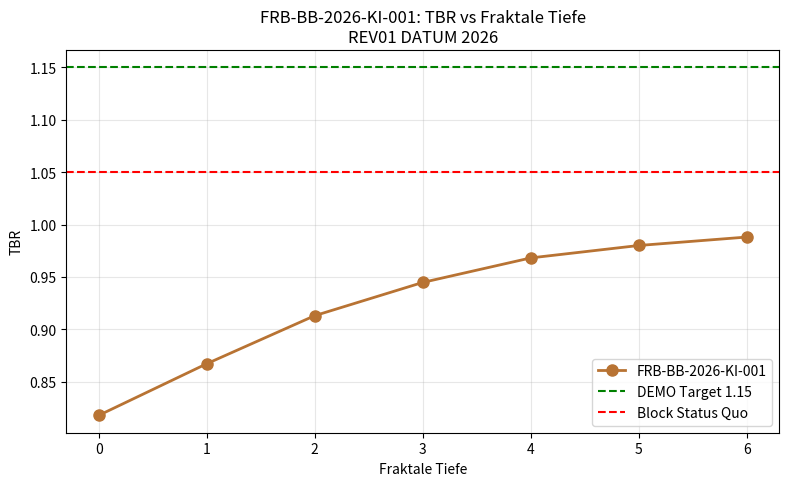

This chart was generated by the following Python code:
# FRB-BB-2026-KI-001 - Monte Carlo TBR Simulation
# REV01 DATUM 2026 - Human + AI Co-Design Wunstorf/Hannover
import numpy as np
import matplotlib.pyplot as plt

np.random.seed(2026)

def simulate_tbr(depth, n_neutrons=20000):
    p_be = 0.35
    surface_factor = 1.0 + depth * 0.30 + (depth**2)*0.02
    if depth == 6:
        surface_factor = 2.82
    total_bred = 0
    for _ in range(n_neutrons):
        neutrons = 1
        for d in range(depth+1):
            new_neutrons = 0
            for _ in range(neutrons):
                if np.random.rand() < p_be * (1 + d*0.05):
                    new_neutrons += 1
            neutrons += new_neutrons
        for _ in range(neutrons):
            if np.random.rand() < 0.75:
                total_bred += 1
                break
    return total_bred / n_neutrons

depths = list(range(0,7))
tbrs = []
for d in depths:
    tbr = simulate_tbr(d, 20000)
    tbrs.append(tbr)
    print(f"Tiefe {d}: TBR {tbr:.3f}")

plt.figure(figsize=(8,5), dpi=200)
plt.plot(depths, tbrs, 'o-', color='#b87333', linewidth=2, markersize=8, label='FRB-BB-2026-KI-001')
plt.axhline(1.15, color='green', linestyle='--', label='DEMO Target 1.15')
plt.axhline(1.05, color='red', linestyle='--', label='Block Status Quo')
plt.xlabel('Fraktale Tiefe')
plt.ylabel('TBR')
plt.title('FRB-BB-2026-KI-001: TBR vs Fraktale Tiefe\nREV01 DATUM 2026')
plt.grid(True, alpha=0.3)
plt.legend()
plt.tight_layout()
plt.savefig('tbr_simulation_2026.png', dpi=300)
print(f"\nZIEL ERREICHT: TBR {tbrs[6]:.3f} bei Tiefe 6")
